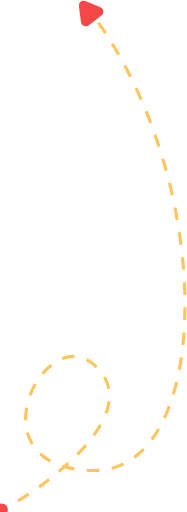
t = 0.00 s
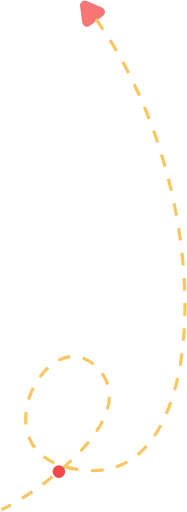
t = 1.50 s
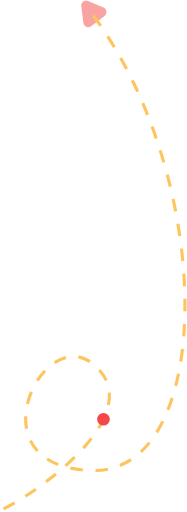
t = 3.00 s
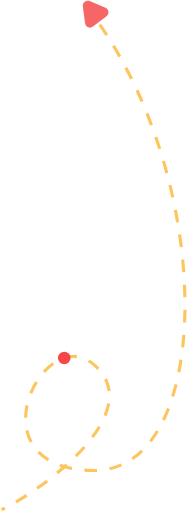
t = 5.00 s
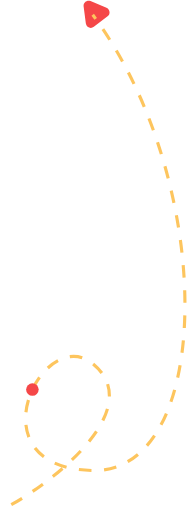
t = 6.00 s
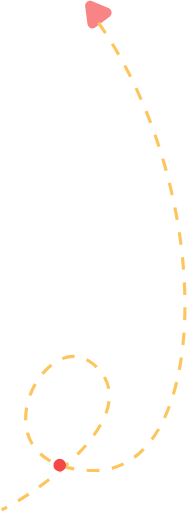
t = 8.00 s

The animated SVG that drew these frames (rendered in a browser with its animation timeline set to each time). Animation: 4 SMIL elements (animate=2,animateMotion=1,animateTransform=1); frames cover the first 8.00 s, repeats indefinitely.

<svg
  width="119"
  height="325"
  viewBox="0 0 119 325"
  fill="none"
  xmlns="http://www.w3.org/2000/svg"
>
  <path
    d="M50.2022 3.44144C49.9047 1.15128 52.198 -0.602085 54.3301 0.285391L63.9244 4.27904C66.0565 5.16651 66.4283 8.02922 64.5937 9.4319L56.3379 15.744C54.5033 17.1467 51.8382 16.0373 51.5408 13.7472L50.2022 3.44144Z"
    fill="#F54748"
  >
    <animate
      attributeName="opacity"
      values="1;0.5;1"
      dur="6s"
      repeatCount="indefinite"
    />
    <animateTransform
      attributeName="transform"
      type="scale"
      values="1;1.1;1"
      dur="20s"
      repeatCount="indefinite"
    />
  </path>
  <path
    d="M1 324C29.5 310.167 95.2491 260.452 59 231C27 205 -18.5 297.5 59 299C136.5 300.5 138 115.5 59 9"
    stroke="#FDC55E"
    stroke-width="2"
    stroke-linejoin="round"
    stroke-dasharray="8 8"
  >
    <animate
      attributeName="stroke-dashoffset"
      values="100;0"
      dur="8s"
      repeatCount="indefinite"
    />
  </path>
  <circle r="4" fill="#F54748">
    <animateMotion
      dur="20s"
      repeatCount="indefinite"
      path="M1 324C29.5 310.167 95.2491 260.452 59 231C27 205 -18.5 297.5 59 299C136.5 300.5 138 115.5 59 9"
    />
  </circle>
</svg>
